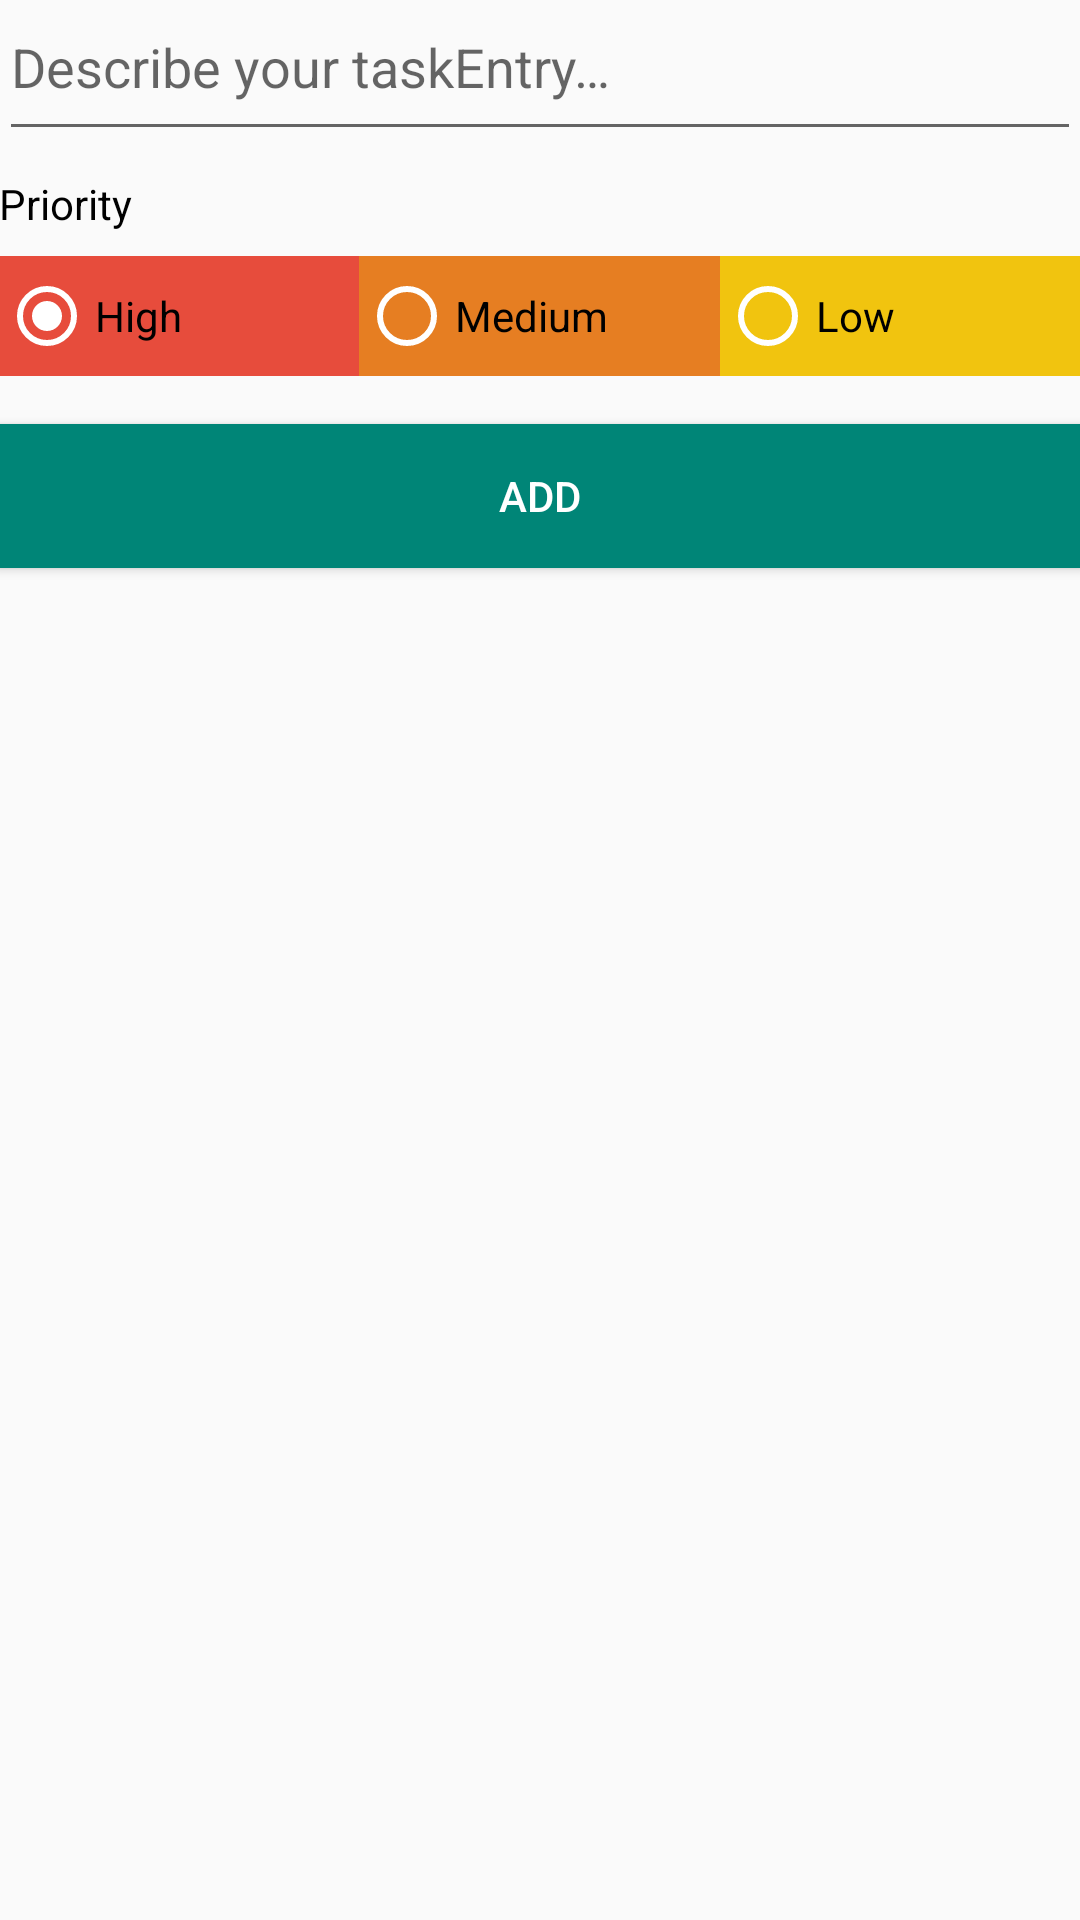

Write the Android layout XML for this screen, with the resource values it uses.
<!-- AndroidManifest.xml: application theme AppTheme -->
<!-- res/layout/activity_add_task.xml -->
<?xml version="1.0" encoding="utf-8"?>
<LinearLayout xmlns:android="http://schemas.android.com/apk/res/android"
    xmlns:app="http://schemas.android.com/apk/res-auto"
    xmlns:tools="http://schemas.android.com/tools"
    android:layout_width="match_parent"
    android:layout_height="match_parent"
    android:orientation="vertical"
    android:paddingStart="@dimen/activity_horizontal_margin"
    android:paddingLeft="@dimen/activity_horizontal_margin"
    android:paddingTop="@dimen/activity_vertical_margin"
    android:paddingEnd="@dimen/activity_horizontal_margin"
    android:paddingRight="@dimen/activity_horizontal_margin"
    android:paddingBottom="@dimen/activity_vertical_margin"
    tools:context=".AddTaskActivity">

    <EditText
        android:id="@+id/editTextTaskDescription"
        android:layout_width="match_parent"
        android:layout_height="wrap_content"
        android:gravity="start"
        android:hint="@string/edit_task_description"
        android:paddingBottom="16dp" />

    <TextView
        android:id="@+id/textView"
        android:layout_width="wrap_content"
        android:layout_height="wrap_content"
        android:layout_gravity="start"
        android:layout_marginTop="8dp"
        android:layout_marginBottom="8dp"
        android:text="Priority"
        android:textColor="@android:color/primary_text_light" />

    <RadioGroup
        android:id="@+id/radioGroup"
        android:layout_width="match_parent"
        android:layout_height="40dp"
        android:layout_gravity="center"
        android:layout_marginBottom="16dp"
        android:orientation="horizontal"
        android:weightSum="3">

        <RadioButton
            android:id="@+id/radButton1"
            android:layout_width="0dp"
            android:layout_height="match_parent"
            android:layout_weight="1"
            android:background="@color/materialRed"
            android:checked="true"
            android:text="High"
            android:theme="@style/WhiteRadioButton" />

        <RadioButton
            android:id="@+id/radButton2"
            android:layout_width="0dp"
            android:layout_height="match_parent"
            android:layout_weight="1"
            android:background="@color/materialOrange"
            android:text="Medium"
            android:theme="@style/WhiteRadioButton" />

        <RadioButton
            android:id="@+id/radButton3"
            android:layout_width="0dp"
            android:layout_height="match_parent"
            android:layout_weight="1"
            android:background="@color/materialYellow"
            android:text="Low"
            android:theme="@style/WhiteRadioButton" />

    </RadioGroup>

    <Button
        android:id="@+id/saveButton"
        android:layout_width="match_parent"
        android:layout_height="wrap_content"
        android:background="@color/colorPrimary"
        android:gravity="center"
        android:text="Add"
        android:textColor="@android:color/primary_text_dark" />

</LinearLayout>
<!-- resources referenced by this layout -->
<resources>
  <color name="colorPrimary">#008577</color>
  <color name="materialOrange">#E67E22</color>
  <color name="materialRed">#E74C3C</color>
  <color name="materialYellow">#F1C40F</color>
  <string name="edit_task_description">Describe your taskEntry…</string>
  <style name="WhiteRadioButton" parent="Theme.AppCompat.Light.DarkActionBar">
          <item name="colorControlNormal">@android:color/white</item>
          <item name="colorControlActivated">@android:color/white</item>
      </style>
  <style name="AppTheme" parent="Theme.AppCompat.Light.DarkActionBar">
          
          <item name="colorPrimary">@color/colorPrimary</item>
          <item name="colorPrimaryDark">@color/colorPrimaryDark</item>
          <item name="colorAccent">@color/colorAccent</item>
      </style>
  <color name="colorPrimaryDark">#00574B</color>
  <color name="colorAccent">#D81B60</color>
</resources>
